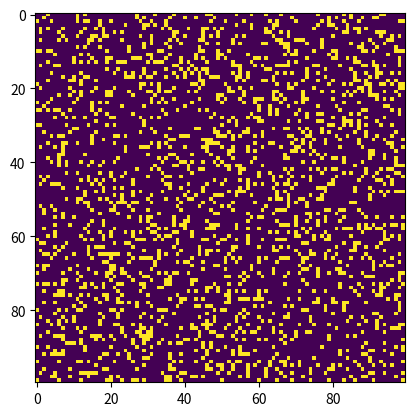

Generate this figure with matplotlib: (Note: this script raises an exception after producing the figure.)
import sys, argparse
import numpy as np
import matplotlib.pyplot as plt
import matplotlib.animation as animation

ON = 255
OFF = 0

vals = [ON, OFF]


def randomGrid(N):
    """ returns a grid of N x N values """
    return np.random.choice(vals, N*N, p=[0.2, 0.8]).reshape(N, N)


def addGlider(i, j, grid):
    """ adds a glider with top-left cell at (i, j)"""
    glider = np.array([[0, 0, 255],
                       [255, 0, 255],
                       [0, 255, 255]])
    grid[i:i+3, j:j+3] = glider


def update(framenum, img, grid, N):
    # copy grid since we require 8 neighbors for calculation
    # and we go line by line
    newGrid = grid.copy()
    for i in range(N):
        for j in range(N):
            # compute 8-neighbor sum using toroidal boundary conditions
            # x and y wrap around so that the simulation
            # takes place on a toroidal surface
            total = int((grid[i, (j-1) % N] + grid[i, (j+1) % N] +
                         grid[(i-1) % N, j] + grid[(i+1) % N, j] +
                         grid[(i-1) % N, (j-1) % N] + grid[(i-1) % N, (j+1) % N] +
                         grid[(i+1) % N, (j-1) % N] + grid[(i+1) % N, (j+1) % N])/255)
            # apply Conway's rules
            if grid[i, j] == ON:
                if (total < 2) or (total > 3):
                    newGrid[i, j] = OFF
            else:
                if total == 3:
                    newGrid[i, j] = ON
    # update data
    img.set_data(newGrid)
    grid[:] = newGrid[:]
    return img,


# main function
def main():
    # command line arguments are in sys.argv[1], sys.argv[2], ...
    # sys.argv[0] is the script name and can be ignored
    # parse arguments
    parser = argparse.ArgumentParser(description="Runs Conway's Game of Life simulation.")
    # add arguments
    parser.add_argument('--grid-size', dest='N', required=False)
    parser.add_argument('--mov-file', dest='movfile', required=False)
    parser.add_argument('--interval', dest='interval', required=False)
    parser.add_argument('--glider', action='store_true', required=False)
    parser.add_argument('--gosper', action='store_true', required=False)
    args = parser.parse_args()

    # set grid size
    N = 100
    if args.N and int(args.N) > 8:
        N = int(args.N)

    # set the animation update interval
    updateInterval = 50
    if args.interval:
        updateInterval = int(args.interval)

    # declare grid
    grid = np.array([])
    # check if "glider" demo flag is specified
    if args.glider:
        grid = np.zeros(N*N).reshape(N, N)
        addGlider(1, 1, grid)
    else:
        # populate grid with random on/off - more off than on
        grid = randomGrid(N)

    # set up the animation
    fig, ax = plt.subplots()
    img = ax.imshow(grid, interpolation='nearest')
    # I changed the number of frames from 10 to 100 in the next line.
    ani = animation.FuncAnimation(fig, update, fargs=(img, grid, N, ),
                                  frames=100,
                                  interval=updateInterval,
                                  save_count=50)

    # number of frames?
    # set the output file
    # I added the next two lines to get script to work.
    Writer = animation.writers['ffmpeg']
    writer = Writer(fps=15, metadata=dict(artist='Me'), bitrate=1800)

    if args.movfile:
        # The line below is from the book, and seems to be causing file I/O errors
        # ani.save(args.movfile, fps=30, extra_args=['-vcoded', 'libx264'])
        # I replaced the line above with the one below to get the script to work.
        ani.save(args.movfile, writer=writer)
    plt.show()


# call main
if __name__ == '__main__':
    main()
